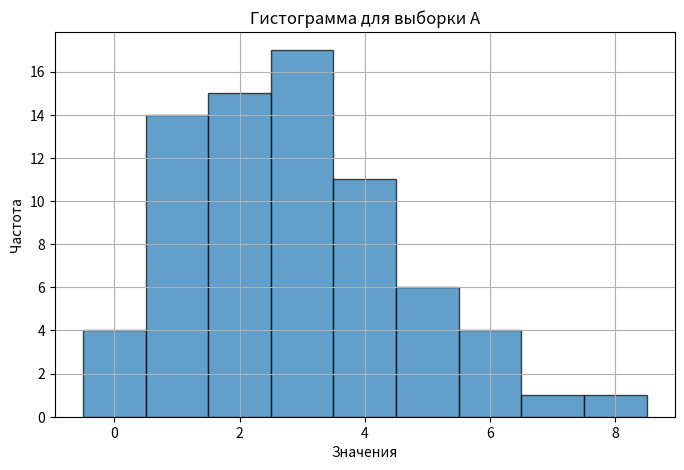
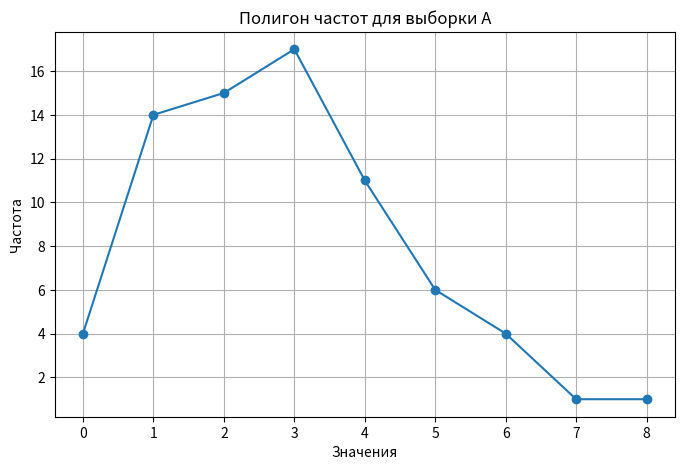
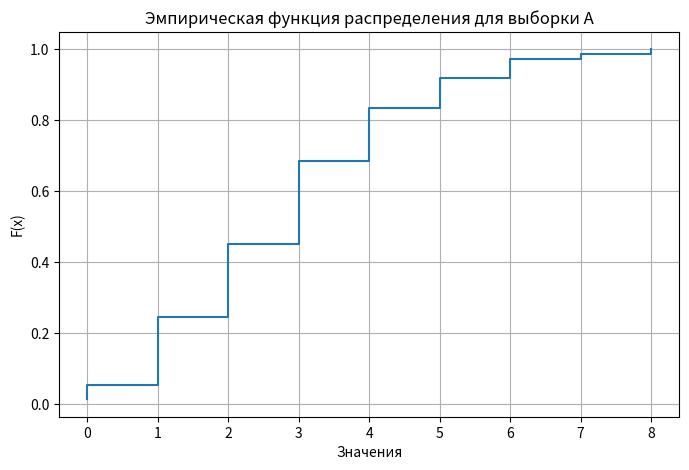
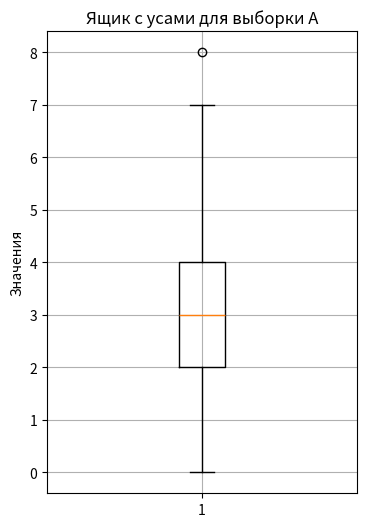
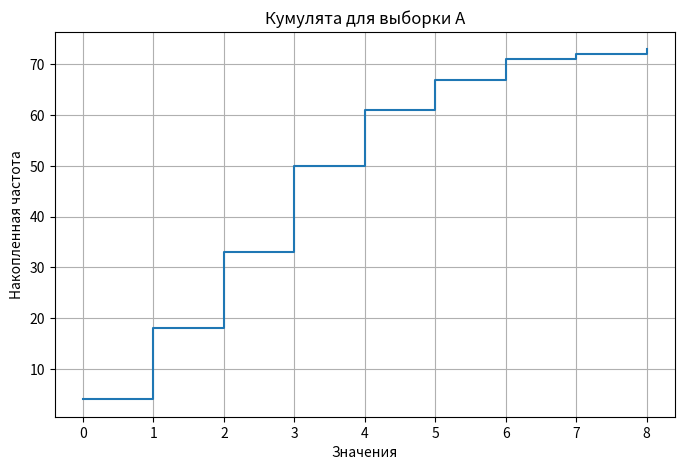
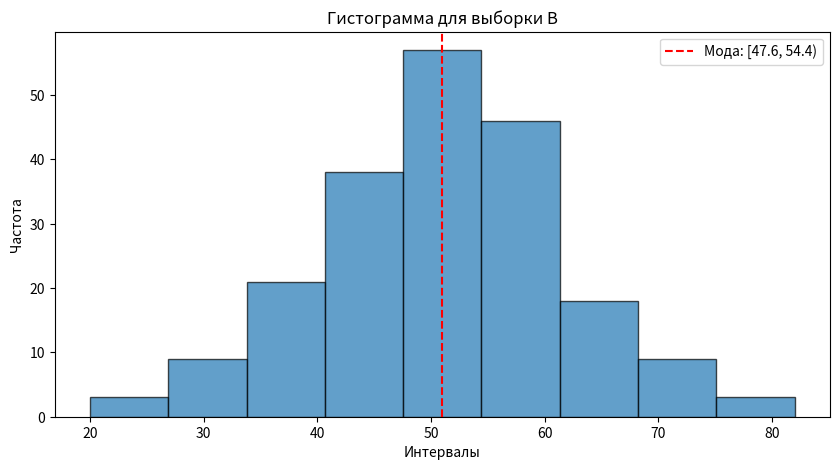
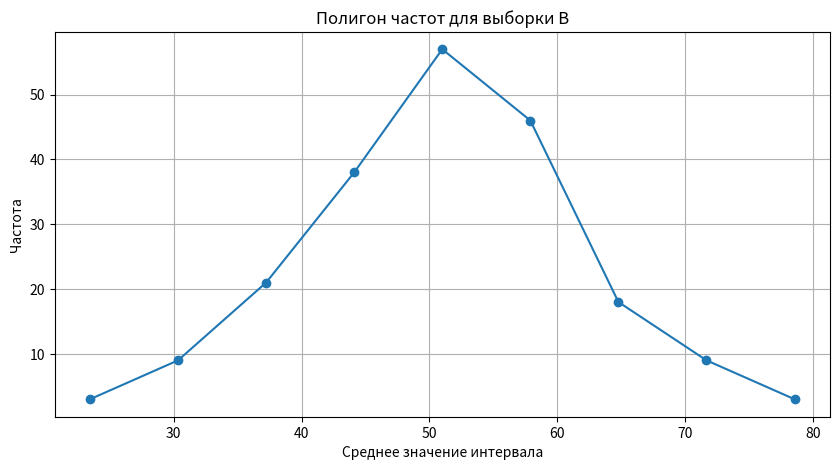
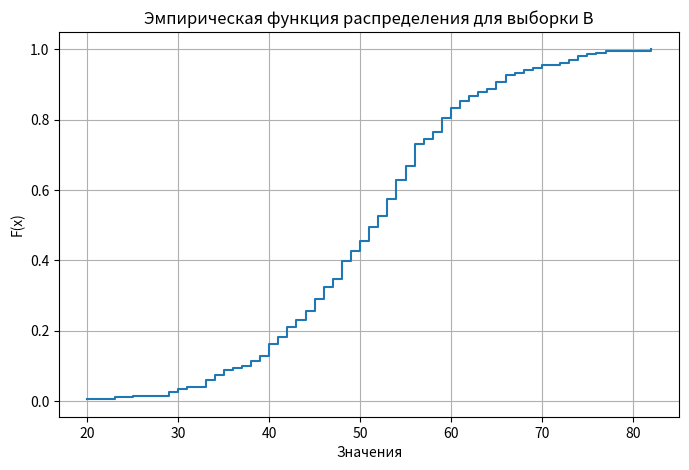
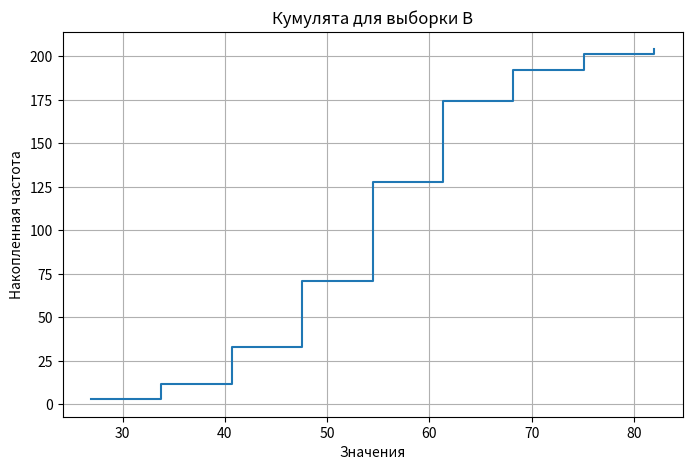
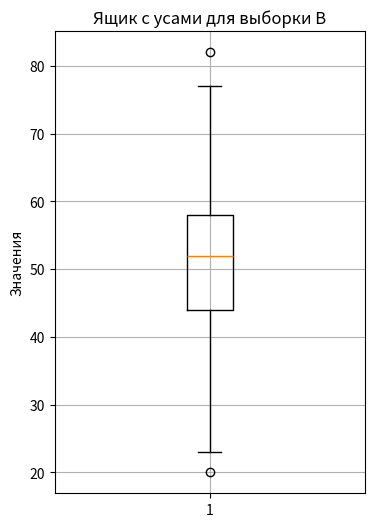
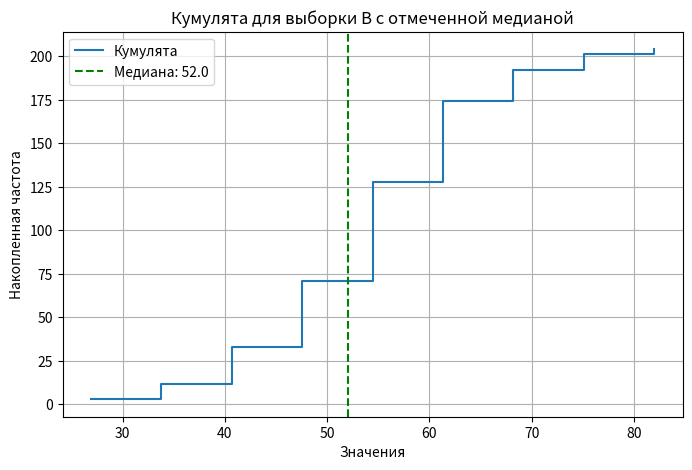

Here is the Python script that generated these plots, in order:
# Импорт необходимых библиотек
import numpy as np
import matplotlib.pyplot as plt
import pandas as pd
import scipy.stats as stats

# ============================
# Работа с выборкой A
# ============================

# Данные выборки A
data_A = np.array([
    5, 3, 3, 3, 5, 4, 5, 3, 3, 4, 2, 1, 5,
    2, 4, 0, 2, 2, 3, 2, 1, 3, 3, 1, 2, 4,
    6, 6, 4, 1, 2, 4, 3, 1, 5, 2, 4, 6, 3,
    8, 4, 5, 1, 1, 2, 0, 2, 3, 3, 2, 4, 2,
    1, 2, 3, 1, 2, 4, 3, 0, 6, 3, 1, 4, 3, 7,
    1, 1, 0, 2, 3, 1, 1
])

# 1. Вычисление минимального и максимального значения, а также размаха выборки A
min_A = np.min(data_A)
max_A = np.max(data_A)
range_A = max_A - min_A

print("Выборка A:")
print("Минимальное значение:", min_A)
print("Максимальное значение:", max_A)
print("Размах выборки:", range_A)

# Построение гистограммы для выборки A
plt.figure(figsize=(8,5))
# Определяем интервалы так, чтобы каждый отдельный дискретный элемент оказался в отдельном интервале
bins_A = np.arange(min_A - 0.5, max_A + 1.5, 1)
plt.hist(data_A, bins=bins_A, edgecolor='black', alpha=0.7)
plt.title("Гистограмма для выборки A")
plt.xlabel("Значения")
plt.ylabel("Частота")
plt.grid(True)
plt.show()

# 2. Статистический ряд: подсчёт частот для каждого уникального значения
freq_A = pd.Series(data_A).value_counts().sort_index()
print("\nСтатистический ряд (значение: частота):")
print(freq_A)

# 3. Построение полигона частот (график, где точки – это частоты, соединённые линиями)
plt.figure(figsize=(8,5))
plt.plot(freq_A.index, freq_A.values, marker='o', linestyle='-')
plt.title("Полигон частот для выборки A")
plt.xlabel("Значения")
plt.ylabel("Частота")
plt.grid(True)
plt.show()

# 4. Построение эмпирической функции распределения (ЭФР)
n_A = len(data_A)
sorted_A = np.sort(data_A)           # сортируем данные
edf_y = np.arange(1, n_A+1) / n_A      # вычисляем накопленные доли

plt.figure(figsize=(8,5))
plt.step(sorted_A, edf_y, where="post")
plt.title("Эмпирическая функция распределения для выборки A")
plt.xlabel("Значения")
plt.ylabel("F(x)")
plt.grid(True)
plt.show()

# 5. Вычисление начальных и центральных эмпирических моментов до 4-го порядка
mean_A = np.mean(data_A)  # первый момент (среднее)
m1 = mean_A
m2 = np.mean(data_A**2)
m3 = np.mean(data_A**3)
m4 = np.mean(data_A**4)

# Центральные моменты (отклонения от среднего)
mu2 = np.mean((data_A - mean_A)**2)  # дисперсия
mu3 = np.mean((data_A - mean_A)**3)
mu4 = np.mean((data_A - mean_A)**4)

print("\nЭмпирические начальные моменты для выборки A:")
print("Первый момент (среднее):", m1)
print("Второй момент:", m2)
print("Третий момент:", m3)
print("Четвертый момент:", m4)

print("\nЭмпирические центральные моменты для выборки A:")
print("Второй центральный момент (дисперсия):", mu2)
print("Третий центральный момент:", mu3)
print("Четвертый центральный момент:", mu4)

# 6. Нахождение моды и медианы, а также коэффициентов асимметрии и эксцесса
mode_A_result = stats.mode(data_A)
# Гарантируем, что mode_A_result.mode и .count - массивы, и берем первый элемент
mode_A_value = np.atleast_1d(mode_A_result.mode)[0]
mode_A_count = np.atleast_1d(mode_A_result.count)[0]
median_A = np.median(data_A)
skewness_A = stats.skew(data_A, bias=False)
kurtosis_A = stats.kurtosis(data_A, bias=False)  # эксцесс (избыточный куртозис)

print("\nМода для выборки A:", mode_A_value, "с частотой", mode_A_count)
print("Медиана для выборки A:", median_A)
print("Коэффициент асимметрии (skewness):", skewness_A)
print("Эксцесс (excess kurtosis):", kurtosis_A)

# 7. Построение ящика с усами (boxplot)
plt.figure(figsize=(4,6))
plt.boxplot(data_A, vert=True)
plt.title("Ящик с усами для выборки A")
plt.ylabel("Значения")
plt.grid(True)
plt.show()

# 8. Построение кумуляты (накопленной частоты)
cumulative_counts_A = np.cumsum(freq_A.values)
plt.figure(figsize=(8,5))
plt.step(freq_A.index, cumulative_counts_A, where="post")
plt.title("Кумулята для выборки A")
plt.xlabel("Значения")
plt.ylabel("Накопленная частота")
plt.grid(True)
plt.show()

# 9. Выводы и гипотезы для выборки A
print("\nВыводы для выборки A:")
print("Выборка A представляет дискретное распределение.")
print(f"Мода равна {mode_A_value} (наиболее часто встречающееся значение), медиана = {median_A}.")
print(f"Среднее значение равно {mean_A:.2f} и дисперсия {mu2:.2f}.")
if skewness_A > 0:
    asymmetry_text = "правосторонней"
elif skewness_A < 0:
    asymmetry_text = "левосторонней"
else:
    asymmetry_text = "симметричной"
print(f"Коэффициент асимметрии равен {skewness_A:.2f} ({asymmetry_text} асимметрия), эксцесс = {kurtosis_A:.2f}.")
print("Предположительно, генеральная совокупность может быть описана дискретным распределением (например, распределением Пуассона или биномиальным), что требует дальнейшей проверки.")

# ============================
# Работа с выборкой B
# ============================

# Данные выборки B
data_B = np.array([
    52, 40, 47, 54, 40, 54, 41, 74, 45, 45, 51, 76, 58, 37, 40,
    42, 53, 54, 65, 46, 65, 61, 55, 38, 66, 42, 56, 54, 40, 60,
    43, 49, 77, 64, 53, 64, 58, 54, 56, 53, 43, 35, 56, 34, 59,
    58, 66, 49, 49, 57, 48, 42, 46, 52, 59, 50, 62, 50, 55, 55,
    46, 53, 51, 50, 60, 30, 48, 56, 29, 74, 52, 60, 44, 62, 23,
    54, 40, 33, 20, 55, 42, 61, 54, 41, 45, 75, 59, 41, 51, 45,
    54, 52, 62, 69, 65, 49, 48, 63, 52, 46, 44, 55, 60, 54, 39,
    82, 67, 68, 34, 56, 51, 56, 48, 53, 47, 59, 51, 59, 66, 48,
    61, 42, 54, 33, 39, 47, 46, 47, 73, 63, 34, 44, 51, 46, 40,
    43, 30, 60, 61, 53, 47, 42, 56, 70, 48, 45, 65, 48, 48, 51,
    40, 57, 56, 33, 44, 43, 45, 35, 35, 56, 59, 66, 56, 52, 44,
    53, 49, 55, 25, 53, 48, 73, 38, 58, 72, 57, 46, 54, 55, 59,
    38, 53, 48, 68, 36, 53, 41, 55, 51, 50, 45, 50, 29, 60, 39,
    50, 59, 33, 56, 49, 31, 70, 56, 56
])

# 1. Вычисление минимального и максимального значения, а также размаха выборки B
min_B = np.min(data_B)
max_B = np.max(data_B)
range_B = max_B - min_B

print("\nВыборка B:")
print("Минимальное значение:", min_B)
print("Максимальное значение:", max_B)
print("Размах выборки:", range_B)

# 2. Определение оптимального количества интервалов группировки и длины интервала
# Используем правило Стерджеса: k = 1 + log2(n)
n_B = len(data_B)
k = int(np.ceil(1 + np.log2(n_B)))
interval_length = range_B / k

print("Оптимальное количество интервалов (по правилу Стерджеса):", k)
print("Длина интервала группировки:", np.round(interval_length, 2))

# 3. Построение интервального ряда: подсчет частот по интервалам
bins = np.linspace(min_B, max_B, k+1)  # границы интервалов
hist, bin_edges = np.histogram(data_B, bins=bins)
print("\nИнтервальный ряд (частоты по интервалам):")
for i in range(len(hist)):
    print(f"Интервал [{bin_edges[i]}, {bin_edges[i+1]}): {hist[i]}")

# 4. Построение гистограммы и полигона частот для выборки B
plt.figure(figsize=(10,5))
plt.hist(data_B, bins=bins, edgecolor='black', alpha=0.7)
plt.title("Гистограмма для выборки B")
plt.xlabel("Интервалы")
plt.ylabel("Частота")
# Отмечаем моду: выбираем интервал с максимальной частотой
mode_bin_index = np.argmax(hist)
mode_bin = (bin_edges[mode_bin_index], bin_edges[mode_bin_index+1])
plt.axvline(x=(mode_bin[0]+mode_bin[1])/2, color='r', linestyle='--',
            label=f'Мода: [{mode_bin[0]:.1f}, {mode_bin[1]:.1f})')
plt.legend()
plt.show()

# Строим полигон частот: используем середины интервалов (midpoints)
midpoints = (bin_edges[:-1] + bin_edges[1:]) / 2
plt.figure(figsize=(10,5))
plt.plot(midpoints, hist, marker='o', linestyle='-')
plt.title("Полигон частот для выборки B")
plt.xlabel("Среднее значение интервала")
plt.ylabel("Частота")
plt.grid(True)
plt.show()

# 5. Построение эмпирической функции распределения для выборки B
sorted_B = np.sort(data_B)
edf_y_B = np.arange(1, n_B+1) / n_B

plt.figure(figsize=(8,5))
plt.step(sorted_B, edf_y_B, where="post")
plt.title("Эмпирическая функция распределения для выборки B")
plt.xlabel("Значения")
plt.ylabel("F(x)")
plt.grid(True)
plt.show()

# 6. Построение кумуляты для выборки B (накопленная частота)
freq_B, edges_B = np.histogram(data_B, bins=bins)
cumulative_counts_B = np.cumsum(freq_B)
plt.figure(figsize=(8,5))
plt.step(bin_edges[1:], cumulative_counts_B, where="post")
plt.title("Кумулята для выборки B")
plt.xlabel("Значения")
plt.ylabel("Накопленная частота")
plt.grid(True)
plt.show()

# 7. Вычисление эмпирических моментов до 4-го порядка для выборки B
mean_B = np.mean(data_B)
m1_B = mean_B
m2_B = np.mean(data_B**2)
m3_B = np.mean(data_B**3)
m4_B = np.mean(data_B**4)

mu2_B = np.mean((data_B - mean_B)**2)
mu3_B = np.mean((data_B - mean_B)**3)
mu4_B = np.mean((data_B - mean_B)**4)

print("\nЭмпирические начальные моменты для выборки B:")
print("Первый момент (среднее):", m1_B)
print("Второй момент:", m2_B)
print("Третий момент:", m3_B)
print("Четвертый момент:", m4_B)

print("\nЭмпирические центральные моменты для выборки B:")
print("Второй центральный момент (дисперсия):", mu2_B)
print("Третий центральный момент:", mu3_B)
print("Четвертый центральный момент:", mu4_B)

# 8. Нахождение моды и медианы для выборки B, а также коэффициентов асимметрии и эксцесса
mode_B_result = stats.mode(data_B)
mode_B_value = np.atleast_1d(mode_B_result.mode)[0]
mode_B_count = np.atleast_1d(mode_B_result.count)[0]
median_B = np.median(data_B)
skewness_B = stats.skew(data_B, bias=False)
kurtosis_B = stats.kurtosis(data_B, bias=False)

print("\nМода для выборки B:", mode_B_value, "с частотой", mode_B_count)
print("Медиана для выборки B:", median_B)
print("Коэффициент асимметрии для выборки B:", skewness_B)
print("Эксцесс для выборки B:", kurtosis_B)

# 9. Построение ящика с усами для выборки B
plt.figure(figsize=(4,6))
plt.boxplot(data_B, vert=True)
plt.title("Ящик с усами для выборки B")
plt.ylabel("Значения")
plt.grid(True)
plt.show()

# 10. Отметка медианы на кумуляте для выборки B
plt.figure(figsize=(8,5))
plt.step(bin_edges[1:], cumulative_counts_B, where="post", label="Кумулята")
plt.axvline(x=median_B, color='g', linestyle='--', label=f'Медиана: {median_B}')
plt.title("Кумулята для выборки B с отмеченной медианой")
plt.xlabel("Значения")
plt.ylabel("Накопленная частота")
plt.legend()
plt.grid(True)
plt.show()

# 11. Выводы и гипотезы для выборки B
print("\nВыводы для выборки B:")
print(f"Выборка B имеет диапазон от {min_B} до {max_B} с оптимальным количеством интервалов = {k}.")
print(f"Среднее значение равно {mean_B:.2f}, а медиана = {median_B}.")
if abs(skewness_B) < 0.5:
    asymmetry_text_B = "распределение можно считать приблизительно симметричным"
elif skewness_B > 0:
    asymmetry_text_B = "наблюдается правосторонняя асимметрия"
else:
    asymmetry_text_B = "наблюдается левосторонняя асимметрия"
print(f"Коэффициент асимметрии = {skewness_B:.2f} ({asymmetry_text_B}), а дисперсия = {mu2_B:.2f}.")
if kurtosis_B > 0:
    kurtosis_text_B = "более острые пики"
elif kurtosis_B < 0:
    kurtosis_text_B = "более плоская вершина"
else:
    kurtosis_text_B = "нормальная форма"
print(f"Эксцесс = {kurtosis_B:.2f}, что указывает на {kurtosis_text_B} распределение.")
print("На основании анализа можно предположить, что генеральная совокупность может быть описана нормальным распределением, хотя для окончательных выводов требуется дополнительная проверка.")

# ============================
# Чеклист выполненных задач
# ============================
print("\n==================== ЧЕКЛИСТ ВЫПОЛНЕННЫХ ЗАДАЧ ====================")
print("Для выборки A:")
print("1. Найдены максимальный и минимальный элементы, а также размах выборки.")
print("2. Построен статистический ряд и полигон частот.")
print("3. Построена эмпирическая функция распределения.")
print("4. Вычислены начальные и центральные эмпирические моменты до 4-го порядка.")
print("5. Найдены мода, медиана, коэффициенты асимметрии и эксцесса.")
print("6. Построены кумулята и ящик с усами (boxplot).")
print("7. Сформулированы выводы и гипотезы о распределении генеральной совокупности.\n")

print("Для выборки B:")
print("1. Найдены максимальный и минимальный элементы, а также размах выборки.")
print("2. Определено оптимальное количество интервалов группировки и вычислена длина интервала.")
print("3. Построен интервальный ряд, гистограмма и полигон частот.")
print("4. Построены эмпирическая функция распределения и кумулята.")
print("5. Вычислены начальные и центральные эмпирические моменты до 4-го порядка.")
print("6. Найдены мода (отмечена на гистограмме) и медиана (отмечена на кумуляте), а также коэффициенты асимметрии и эксцесса.")
print("7. Построен ящик с усами (boxplot).")
print("8. Сформулированы выводы и гипотезы о распределении генеральной совокупности.")
print("====================================================================")